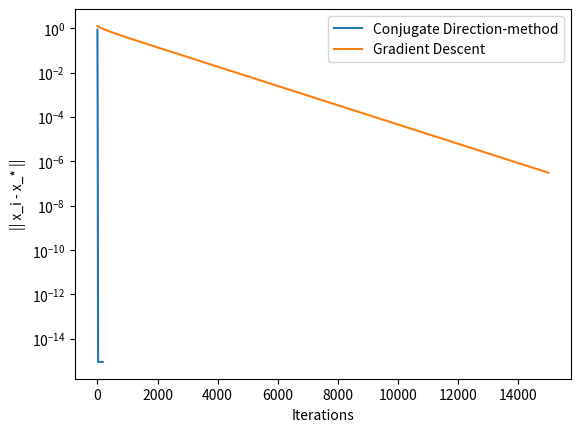
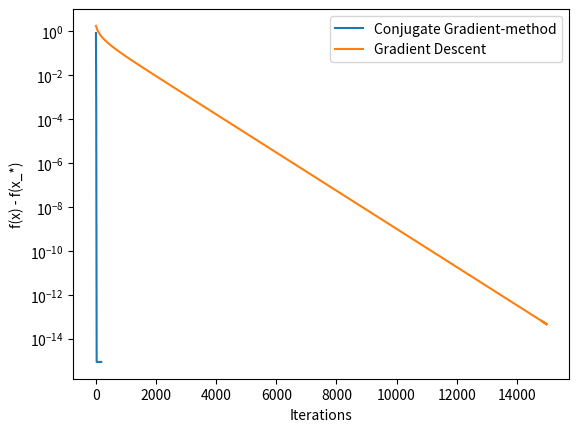

These figures' Python source, in order: (Note: this script raises an exception after producing the figures.)
import math
from typing import Callable, List, Tuple
import numpy as np
from scipy.optimize import minimize_scalar
import matplotlib.pyplot as plt


dim = 20
iterations = 15000


twenty =  np.array([1.0, 0.5, 0.33333333, 0.25, 0.2, 0.16666667,
                   0.14285714, 0.125, 0.11111111, 0.1, 0.09090909, 0.08333333,
                   0.07692308, 0.07142857, 0.06666667, 0.0625, 0.05882353, 0.05555556,
                   0.05263158, 0.05])
hundred = np.array([
    1.,         0.5,        0.33333333, 0.25,       0.2,        0.16666667,
    0.14285714, 0.125,      0.11111111, 0.1 ,       0.09090909, 0.08333333,
    0.07692308, 0.07142857, 0.06666667, 0.0625 ,    0.05882353 ,0.05555556,
    0.05263158, 0.05 ,      0.04761905, 0.04545455, 0.04347826, 0.04166667,
    0.04,       0.03846154, 0.03703704, 0.03571429, 0.03448276, 0.03333333,
    0.03225806, 0.03125 ,   0.03030303, 0.02941176, 0.02857143, 0.02777778,
    0.02702703, 0.02631579, 0.02564103, 0.025     , 0.02439024, 0.02380952,
    0.02325581, 0.02272727, 0.02222222, 0.02173913, 0.0212766 , 0.02083333,
    0.02040816, 0.02      , 0.01960784, 0.01923077, 0.01886792, 0.01851852,
    0.01818182, 0.01785714, 0.01754386, 0.01724138, 0.01694915, 0.01666667,
    0.01639344, 0.01612903, 0.01587302, 0.015625  , 0.01538462, 0.01515152,
    0.01492537, 0.01470588, 0.01449275, 0.01428571, 0.01408451, 0.01388889,
    0.01369863, 0.01351351, 0.01333333, 0.01315789, 0.01298701, 0.01282051,
    0.01265823, 0.0125    , 0.01234568, 0.01219512, 0.01204819, 0.01190476,
    0.01176471, 0.01162791, 0.01149425, 0.01136364, 0.01123596, 0.01111111,
    0.01098901, 0.01086957, 0.01075269, 0.0106383 , 0.01052632, 0.01041667,
    0.01030928, 0.01020408, 0.01010101, 0.01])
optimal_solutions = [twenty, hundred]

def function(x:np.ndarray) -> np.ndarray:
    n = x.shape[0]
    diagonal_elements = np.arange(1, n + 1)
    matrix = np.diag(diagonal_elements)
    return 0.5 * np.dot(x.T, np.dot(matrix, x)) - np.dot(np.array([1 for _ in range(n)]).T, x)

def function_of_a(x: np.ndarray, conjugate_vector:np.ndarray):
    def inner_function(a: float) -> float:
        n = x.shape[0]
        diagonal_elements = np.arange(1, n + 1)
        matrix = np.diag(diagonal_elements)
        return 0.5 * np.dot((x + a * conjugate_vector).T, np.dot(matrix, (x + a * conjugate_vector))) - np.dot(np.ones(n), (x + a * conjugate_vector))
    return inner_function

def gradient(x:np.ndarray) -> np.ndarray:
    n = x.shape[0]
    diagonal_elements = np.arange(1, n + 1)
    matrix = np.diag(diagonal_elements)
    return np.dot(matrix, x) - np.ones(n).T


def gradient_descent(optimal_solution,step_size:float=1e-3) -> Tuple[List[np.ndarray], List[np.ndarray]]:
    x = np.array([0 for _ in range(dim)], dtype=float)
    xlist = []
    ylist = []
    for _ in range(iterations):
        x -= step_size * gradient(x)
        xlist.append(np.linalg.norm(x - optimal_solution))
        ylist.append(np.abs(function(x)-function(optimal_solution)))
    print("\nGradient descent: \n\nx: ",x, "\n\nf(x): ", function(x), "\n")
    return xlist, ylist

def conjugate_gradient(optimal_solution) -> Tuple[List[np.ndarray], List[np.ndarray]]:
    x = np.array([0 for _ in range(dim)], dtype=float)
    n = x.shape[0]
    xlist = []
    ylist = []

    diagonal_elements = np.arange(1, n + 1)
    matrix = np.diag(diagonal_elements)
    
    r = -gradient(x)
    p = r.copy()
    rsold = np.dot(r.T, r)
    
    for i in range(iterations):
        Ap = np.dot(matrix, p)
        alfa = rsold / np.dot(p.T, Ap)
        x += alfa * p
        r = r - alfa * Ap
        rsnew = np.dot(r.T, r)
        beta = rsnew / rsold
        p = r + beta * p
        rsold = rsnew
        
        xlist.append(np.linalg.norm(x - optimal_solution))
        ylist.append(np.abs(function(x) - function(optimal_solution)))
    
    print("\nConjugate gradient: \n\nx: ", x, "\n\nf(x): ", function(x), "\n")
    return xlist, ylist

        

# def conjugate_direction(optimal_solution) -> Tuple[List[np.ndarray], List[np.ndarray]]:
#     x = np.array([0 for _ in range(dim)], dtype=float)
#     n = x.shape[0]
#     vectors = []
#     xlist = []
#     ylist = []
#     for i in range(n):
#         array = np.zeros(n)
#         array[i] = 1
#         vectors.append(array)

#     for vector in vectors:
#         f = function_of_a(x, vector)
#         optimal_a = minimize_scalar(f).x
#         x += optimal_a * vector
#         xlist.append(max(np.linalg.norm(x - optimal_solution), 1e-16))
#         ylist.append(max(function(x)-function(optimal_solution), 1e-16))
#     print("\nConjugate descent: \n\nx: ",x, "\n\nf(x): ", function(x), "\n")
#     return xlist,ylist

gd_iter = [i for i in range(iterations)]

for optimal_solution in optimal_solutions:
    cg_iter = [i for i in range(len(optimal_solution))]
    x_c , y_c = conjugate_gradient(optimal_solution)
    x_gd , y_gd = gradient_descent(optimal_solution)

    plt.figure()
    plt.plot(gd_iter, y_c, label='Conjugate Direction-method')
    plt.plot(gd_iter, x_gd, label='Gradient Descent')
    plt.xlabel('Iterations')
    plt.ylabel('|| x_i - x_* ||')
    plt.yscale('log')
    plt.legend()
    plt.savefig(f'convergence_comparison_{optimal_solution[0]}.png')
    plt.show()
    

    plt.figure()
    plt.plot(gd_iter, y_c, label= 'Conjugate Gradient-method')
    plt.plot(gd_iter, y_gd, label='Gradient Descent')
    plt.xlabel('Iterations')
    plt.ylabel('f(x) - f(x_*)')
    plt.yscale('log')
    plt.legend()
    plt.savefig(f'function_value_comparison_{optimal_solution[0]}.png')
    plt.show()
